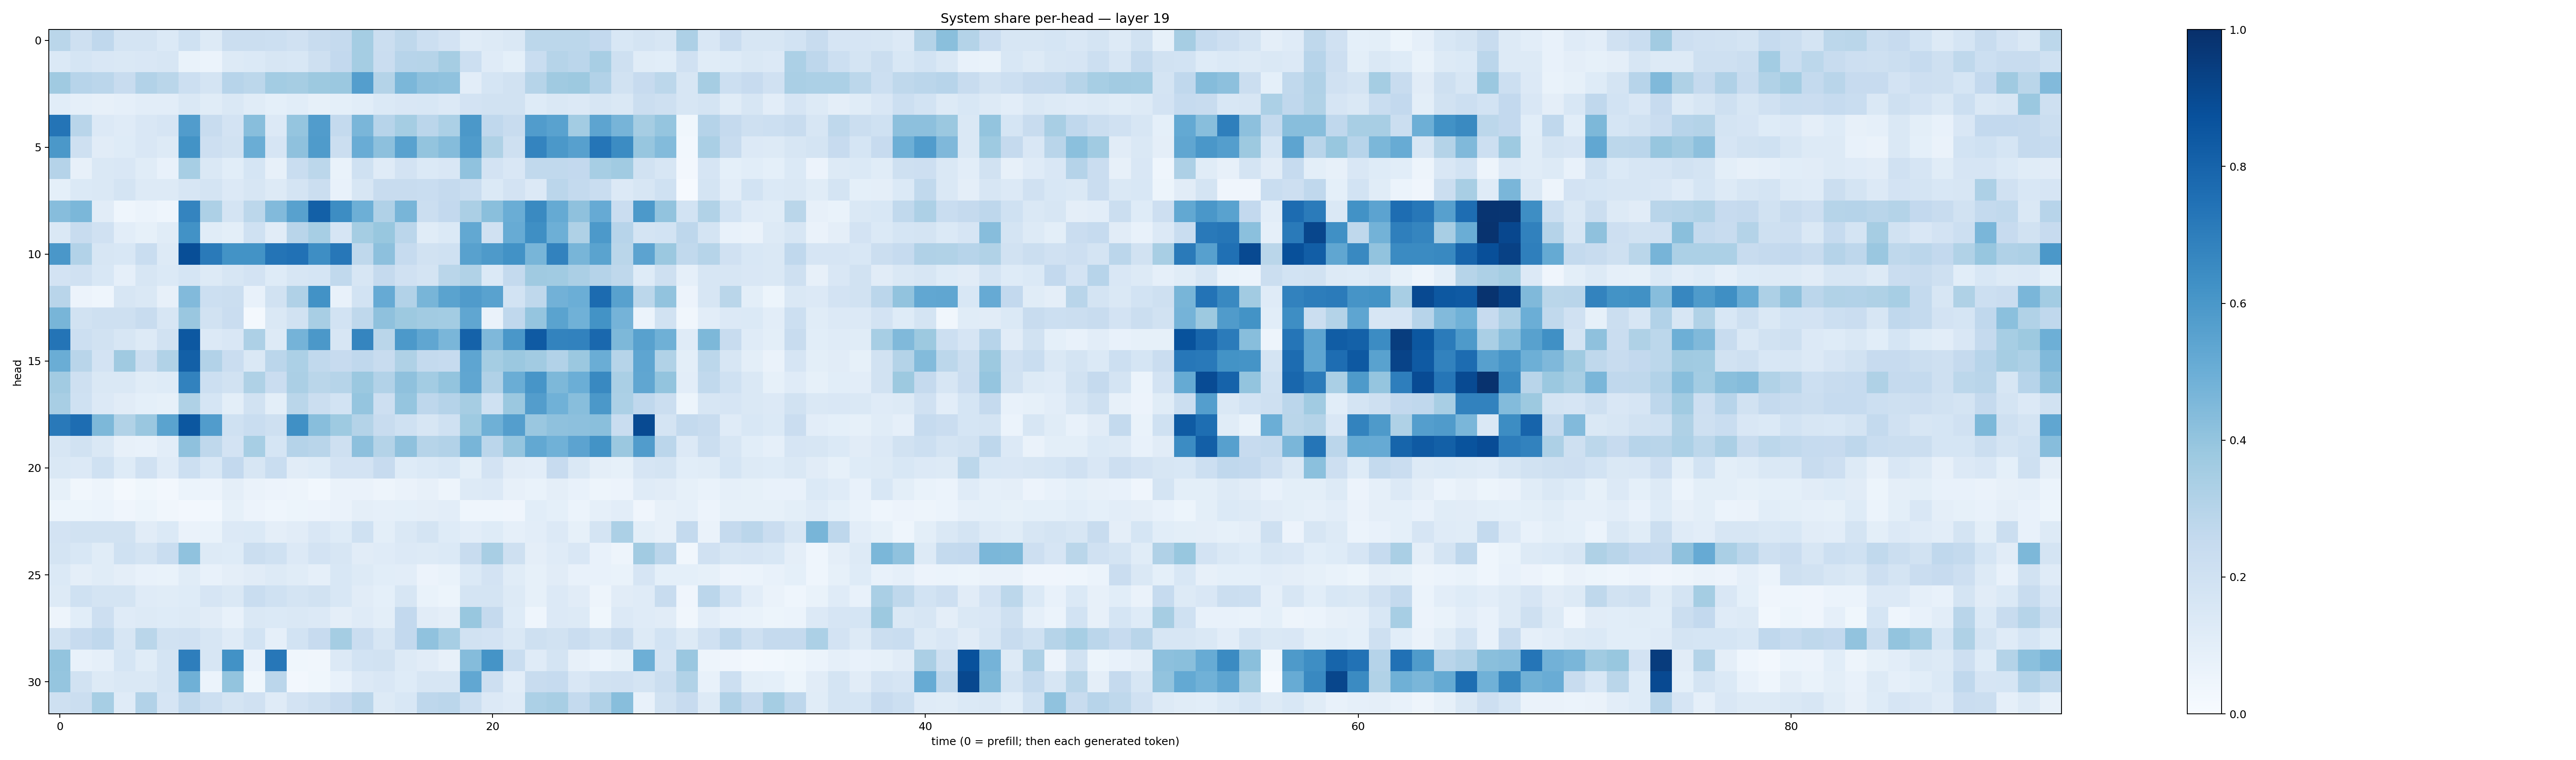

The data file committed next to this chart (first rows):
0.2865546, 0.20394823, 0.26951855, 0.17773731, 0.17684653, 0.139523, 0.19979456, 0.12512736, 0.22213647, 0.21879877, 0.21679759, 0.19637786, 0.24009235, 0.2518587, 0.35341808, 0.2251098, 0.2710085, 0.218351, 0.17992811, 0.11577191, 0.12824482, 0.14378408, 0.27972224, 0.2805209
0.1406, 0.1701, 0.1494, 0.1483, 0.1495, 0.1591, 0.06645, 0.06242, 0.1319, 0.1381, 0.1617, 0.1546, 0.2044, 0.2604, 0.3544, 0.2294, 0.2954, 0.2984, 0.3488, 0.2164, 0.1201, 0.09217, 0.2321, 0.2987
0.3697, 0.2949, 0.2838, 0.2359, 0.3116, 0.2872, 0.2165, 0.1783, 0.2948, 0.2793, 0.3563, 0.3513, 0.3778, 0.3806, 0.5679, 0.306, 0.4573, 0.4165, 0.4085, 0.1055, 0.1691, 0.1917, 0.297, 0.3709
0.1061, 0.08869, 0.08187, 0.08867, 0.1021, 0.1053, 0.144, 0.1154, 0.1464, 0.1168, 0.09103, 0.1065, 0.08324, 0.09261, 0.1065, 0.1399, 0.1498, 0.1542, 0.1352, 0.1809, 0.1912, 0.1881, 0.1231, 0.148
0.737, 0.2907, 0.1342, 0.1206, 0.1514, 0.1657, 0.5777, 0.2409, 0.1836, 0.4265, 0.1362, 0.3956, 0.5775, 0.2558, 0.464, 0.294, 0.354, 0.2829, 0.3309, 0.5959, 0.2666, 0.2402, 0.5759, 0.5525
0.5954, 0.2058, 0.1099, 0.1235, 0.1512, 0.1298, 0.6172, 0.2116, 0.1907, 0.5009, 0.1653, 0.4128, 0.5857, 0.2193, 0.5046, 0.4173, 0.5528, 0.4023, 0.4363, 0.5849, 0.3238, 0.2108, 0.675, 0.5953
0.3019, 0.07881, 0.1434, 0.1486, 0.1137, 0.07329, 0.3457, 0.1457, 0.1081, 0.1691, 0.07849, 0.2342, 0.2776, 0.06976, 0.2016, 0.1201, 0.1825, 0.138, 0.1495, 0.4089, 0.1805, 0.1506, 0.2625, 0.2645
0.09082, 0.1382, 0.1471, 0.1745, 0.1254, 0.13, 0.1588, 0.1771, 0.1362, 0.1565, 0.13, 0.1773, 0.2208, 0.07103, 0.1613, 0.2411, 0.237, 0.2333, 0.2507, 0.2337, 0.1375, 0.1826, 0.1339, 0.2825
0.433, 0.4577, 0.1124, 0.04647, 0.05884, 0.04376, 0.6743, 0.3266, 0.178, 0.2794, 0.4444, 0.5547, 0.8152, 0.6437, 0.4947, 0.3173, 0.4687, 0.2227, 0.2585, 0.3357, 0.4219, 0.502, 0.6546, 0.5169
0.1477, 0.2367, 0.198, 0.1035, 0.08538, 0.1165, 0.6221, 0.1136, 0.1007, 0.2004, 0.1103, 0.2899, 0.344, 0.1658, 0.353, 0.389, 0.2838, 0.1158, 0.1399, 0.5242, 0.1953, 0.5113, 0.6366, 0.4957
0.6005, 0.3103, 0.1569, 0.1546, 0.2323, 0.1267, 0.8855, 0.7138, 0.618, 0.6193, 0.7374, 0.7497, 0.639, 0.7257, 0.2728, 0.4146, 0.2475, 0.1904, 0.2016, 0.5569, 0.5892, 0.6236, 0.4679, 0.6836
0.1821, 0.1966, 0.1534, 0.08603, 0.1577, 0.1368, 0.1715, 0.1288, 0.1567, 0.1797, 0.1237, 0.1612, 0.1704, 0.2638, 0.1609, 0.2503, 0.1967, 0.1764, 0.2855, 0.3132, 0.1391, 0.2551, 0.3693, 0.367
0.2906, 0.05626, 0.04505, 0.1585, 0.1459, 0.07817, 0.4451, 0.218, 0.2234, 0.07401, 0.1937, 0.3171, 0.622, 0.07211, 0.1858, 0.5125, 0.3117, 0.4649, 0.5486, 0.58, 0.5524, 0.1856, 0.2731, 0.4826
0.4655, 0.1929, 0.2098, 0.2058, 0.2403, 0.1631, 0.384, 0.1891, 0.2291, 0.01769, 0.1463, 0.1949, 0.342, 0.1845, 0.2731, 0.4114, 0.3771, 0.3618, 0.3564, 0.5344, 0.06293, 0.2687, 0.3975, 0.5508
0.7366, 0.2167, 0.1927, 0.1588, 0.1289, 0.1903, 0.8473, 0.133, 0.1507, 0.326, 0.1268, 0.4735, 0.5943, 0.1592, 0.6694, 0.287, 0.5899, 0.5325, 0.4645, 0.8052, 0.4518, 0.6008, 0.8367, 0.6767
0.5025, 0.2907, 0.1805, 0.3699, 0.2221, 0.3127, 0.8158, 0.3101, 0.229, 0.1469, 0.284, 0.3286, 0.2618, 0.2425, 0.2683, 0.2415, 0.3218, 0.2546, 0.247, 0.5358, 0.3519, 0.3812, 0.3606, 0.3117
0.3608, 0.2062, 0.1464, 0.1421, 0.1147, 0.123, 0.6812, 0.2153, 0.1888, 0.3232, 0.2281, 0.3321, 0.2877, 0.2987, 0.3821, 0.3094, 0.4115, 0.3561, 0.4006, 0.5346, 0.3202, 0.5028, 0.6081, 0.4552
0.3411, 0.1997, 0.1343, 0.1125, 0.09363, 0.08232, 0.3232, 0.1699, 0.09967, 0.1918, 0.101, 0.2863, 0.2258, 0.1865, 0.3961, 0.2141, 0.3984, 0.2768, 0.3008, 0.3482, 0.2007, 0.381, 0.5709, 0.4876
0.7152, 0.7639, 0.4541, 0.3147, 0.3864, 0.5474, 0.851, 0.5778, 0.2008, 0.234, 0.2097, 0.6314, 0.4263, 0.3729, 0.3084, 0.2373, 0.2017, 0.1624, 0.2016, 0.3716, 0.4917, 0.5703, 0.385, 0.4137
0.1628, 0.1935, 0.1446, 0.08143, 0.07717, 0.1038, 0.4129, 0.2731, 0.1817, 0.3451, 0.1712, 0.3024, 0.2891, 0.2069, 0.4148, 0.307, 0.4125, 0.2979, 0.3106, 0.4655, 0.2829, 0.3969, 0.5239, 0.4864
0.1446, 0.1341, 0.202, 0.1243, 0.1958, 0.1197, 0.2151, 0.1541, 0.261, 0.157, 0.2316, 0.1102, 0.1244, 0.1798, 0.1819, 0.2441, 0.1237, 0.1393, 0.153, 0.1007, 0.1823, 0.1132, 0.102, 0.2426
0.08549, 0.03325, 0.04799, 0.02216, 0.03561, 0.02652, 0.06165, 0.05748, 0.09423, 0.06361, 0.05841, 0.04691, 0.03058, 0.0643, 0.06422, 0.04869, 0.06456, 0.08117, 0.04801, 0.1327, 0.1345, 0.07969, 0.06649, 0.09451
0.05214, 0.05411, 0.05901, 0.04072, 0.0522, 0.03505, 0.02656, 0.03061, 0.0832, 0.05585, 0.04673, 0.05105, 0.05525, 0.06546, 0.09606, 0.08796, 0.0914, 0.09569, 0.1016, 0.0449, 0.04435, 0.04021, 0.1069, 0.09137
0.1801, 0.1942, 0.1896, 0.1921, 0.1131, 0.1404, 0.06608, 0.06848, 0.1349, 0.1369, 0.09742, 0.1106, 0.1522, 0.1223, 0.2025, 0.09845, 0.1478, 0.1784, 0.1246, 0.1029, 0.1236, 0.08755, 0.1019, 0.1329
0.1783, 0.1539, 0.1169, 0.2014, 0.1788, 0.2305, 0.4083, 0.1303, 0.1227, 0.2236, 0.2022, 0.1332, 0.1811, 0.1628, 0.1098, 0.1205, 0.1344, 0.1325, 0.1397, 0.2386, 0.3428, 0.2032, 0.09541, 0.1193
0.1404, 0.09435, 0.1154, 0.0974, 0.07304, 0.06818, 0.1168, 0.07196, 0.09581, 0.1129, 0.1307, 0.1171, 0.08666, 0.1555, 0.126, 0.1058, 0.1029, 0.05813, 0.06789, 0.1398, 0.1818, 0.1142, 0.08573, 0.1096
0.126, 0.2031, 0.1772, 0.1735, 0.1207, 0.1147, 0.1236, 0.1653, 0.1464, 0.2317, 0.2, 0.1767, 0.1936, 0.1524, 0.1113, 0.09027, 0.1591, 0.06898, 0.05342, 0.1765, 0.177, 0.127, 0.08557, 0.136
0.04788, 0.1092, 0.2118, 0.1204, 0.1303, 0.1244, 0.1309, 0.1097, 0.0726, 0.1418, 0.1387, 0.1414, 0.1366, 0.0942, 0.1204, 0.09973, 0.2595, 0.1117, 0.09485, 0.3872, 0.2531, 0.125, 0.04643, 0.1338
0.1924, 0.243, 0.2685, 0.1575, 0.2886, 0.1889, 0.1986, 0.1576, 0.1211, 0.1865, 0.08739, 0.1863, 0.245, 0.3521, 0.229, 0.1627, 0.2585, 0.4065, 0.3444, 0.1913, 0.1825, 0.1468, 0.2091, 0.1912
0.3991, 0.07515, 0.08873, 0.1703, 0.1136, 0.1734, 0.6967, 0.16, 0.623, 0.07277, 0.7227, 0.0369, 0.03505, 0.1343, 0.1842, 0.1948, 0.1286, 0.11, 0.08144, 0.4369, 0.6169, 0.233, 0.1208, 0.1727
0.397, 0.1933, 0.1321, 0.1479, 0.1413, 0.1764, 0.4898, 0.06064, 0.4023, 0.03681, 0.284, 0.02638, 0.03874, 0.0738, 0.1347, 0.15, 0.1231, 0.1626, 0.1635, 0.5307, 0.2147, 0.1043, 0.2396, 0.2488
0.2032, 0.2251, 0.3465, 0.1187, 0.3106, 0.1671, 0.2646, 0.2161, 0.1773, 0.1988, 0.118, 0.1807, 0.207, 0.2445, 0.2913, 0.1287, 0.1537, 0.2749, 0.2846, 0.217, 0.1363, 0.1175, 0.3294, 0.3401
